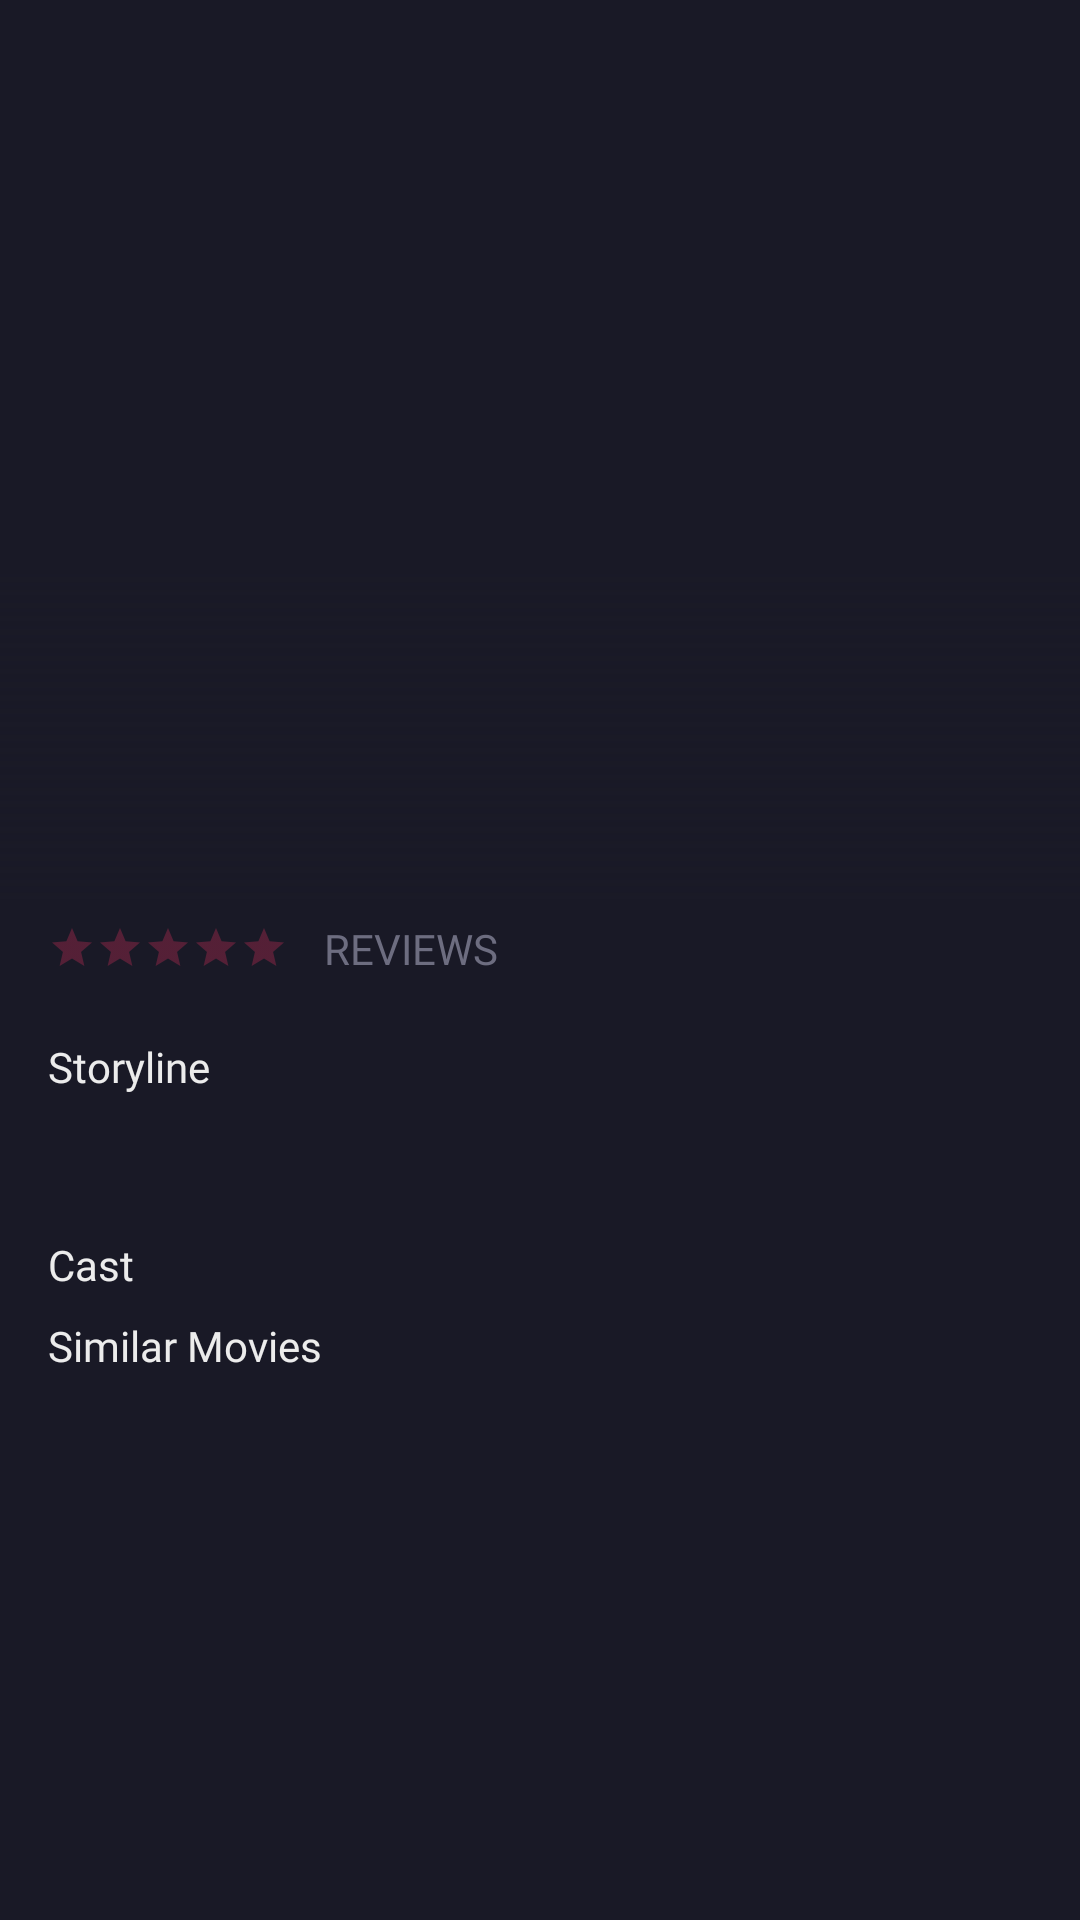

Layout XML and referenced resources for this Android screen:
<!-- AndroidManifest.xml: application theme Theme.MovieMix -->
<!-- res/layout/fragment_details.xml -->
<?xml version="1.0" encoding="utf-8"?>
<ScrollView xmlns:android="http://schemas.android.com/apk/res/android"
    xmlns:app="http://schemas.android.com/apk/res-auto"
    xmlns:tools="http://schemas.android.com/tools"
    android:layout_width="match_parent"
    android:layout_height="match_parent"
    android:background="#191926"
    android:orientation="vertical"
    tools:context=".ui.fragments.DetailsFragment">

    <androidx.constraintlayout.widget.ConstraintLayout
        android:id="@+id/constraintLayout"
        android:layout_width="match_parent"
        android:layout_height="wrap_content">


        <ImageView
            android:id="@+id/movie_backdropImage"
            android:layout_width="match_parent"
            android:layout_height="300dp"
            android:scaleType="centerCrop"
            app:layout_constraintBottom_toTopOf="@id/movie_rating"
            app:layout_constraintEnd_toEndOf="parent"
            app:layout_constraintStart_toStartOf="parent"
            app:layout_constraintTop_toTopOf="parent"
            tools:src="@tools:sample/avatars" />

        <View
            android:id="@+id/gradient_overlay"
            android:layout_width="match_parent"
            android:layout_height="110dp"
            android:background="@drawable/gradient_overlay"
            app:layout_constraintBottom_toBottomOf="@id/movie_backdropImage"
            app:layout_constraintEnd_toEndOf="@id/movie_backdropImage"
            app:layout_constraintStart_toStartOf="@id/movie_backdropImage"
            app:layout_constraintTop_toTopOf="@id/movie_backdropImage"
            app:layout_constraintVertical_bias="1.0" />


        <View
            android:id="@+id/pegi_view"
            android:layout_width="24dp"
            android:layout_height="24dp"
            android:layout_marginStart="16dp"
            android:layout_marginTop="16dp"
            android:background="@drawable/ic_rectangle_shape"
            app:layout_constraintBottom_toTopOf="@id/movie_title"
            app:layout_constraintStart_toStartOf="@id/gradient_overlay"
            app:layout_constraintTop_toTopOf="@id/gradient_overlay" />

        <TextView
            android:id="@+id/movie_pegiRating"
            android:layout_width="wrap_content"
            android:layout_height="16dp"
            android:fontFamily="@font/roboto_condensed_bold"
            android:textColor="@color/white"
            android:textSize="12sp"
            android:textStyle="bold"
            app:layout_constraintBottom_toBottomOf="@id/pegi_view"
            app:layout_constraintEnd_toEndOf="@id/pegi_view"
            app:layout_constraintStart_toStartOf="@id/pegi_view"
            app:layout_constraintTop_toTopOf="@id/pegi_view" />

        <TextView
            android:id="@+id/movie_title"
            android:layout_width="0dp"
            android:layout_height="wrap_content"
            android:layout_marginStart="16dp"
            android:fontFamily="@font/roboto_condensed_bold"
            android:textColor="@color/white"
            android:textSize="31sp"
            app:layout_constraintBottom_toBottomOf="@id/movie_backdropImage"
            app:layout_constraintEnd_toEndOf="@id/movie_backdropImage"
            app:layout_constraintStart_toStartOf="@id/movie_backdropImage"
            app:layout_constraintTop_toBottomOf="@id/pegi_view" />

        <RatingBar
            android:id="@+id/movie_rating"
            style="@style/Widget.AppCompat.RatingBar.Small"
            android:layout_width="wrap_content"
            android:layout_height="wrap_content"
            android:layout_marginStart="16dp"
            android:layout_marginTop="8dp"
            android:numStars="5"
            android:progressBackgroundTint="#FF3365"
            android:progressTint="#FF3365"
            android:saveEnabled="false"
            android:stepSize="1"
            app:layout_constraintStart_toStartOf="parent"
            app:layout_constraintTop_toBottomOf="@id/movie_backdropImage" />

        <TextView
            android:id="@+id/movie_voteCount"
            android:layout_width="wrap_content"
            android:layout_height="wrap_content"
            android:layout_marginStart="8dp"
            android:fontFamily="@font/roboto_condensed_bold"

            android:textColor="#6D6D80"
            android:textSize="14sp"
            android:textStyle="bold"
            app:layout_constraintBottom_toBottomOf="@+id/movie_rating"
            app:layout_constraintStart_toEndOf="@id/movie_rating"
            app:layout_constraintTop_toTopOf="@+id/movie_rating" />

        <TextView
            android:layout_width="wrap_content"
            android:layout_height="wrap_content"
            android:layout_marginStart="4dp"
            android:fontFamily="@font/roboto_condensed_bold"
            android:text="REVIEWS"
            android:textColor="#6D6D80"
            android:textSize="14sp"
            app:layout_constraintBottom_toBottomOf="@+id/movie_voteCount"
            app:layout_constraintStart_toEndOf="@id/movie_voteCount"
            app:layout_constraintTop_toTopOf="@+id/movie_voteCount" />

        <androidx.recyclerview.widget.RecyclerView
            android:id="@+id/rv_genreList"
            android:layout_width="wrap_content"
            android:layout_height="wrap_content"
            android:layout_marginTop="8dp"
            android:layout_marginEnd="8dp"
            android:orientation="horizontal"
            app:layoutManager="androidx.recyclerview.widget.LinearLayoutManager"
            app:layout_constraintStart_toStartOf="@+id/movie_rating"
            app:layout_constraintTop_toBottomOf="@+id/movie_rating"
            tools:listitem="@layout/genre_row_layout" />

        <TextView
            android:id="@+id/tv_storyLine"
            android:layout_width="wrap_content"
            android:layout_height="wrap_content"
            android:layout_marginStart="16dp"
            android:layout_marginTop="14dp"
            android:fontFamily="@font/roboto_condensed_bold"
            android:text="Storyline"
            android:textColor="#ECECEC"
            android:textSize="14sp"
            app:layout_constraintStart_toStartOf="parent"
            app:layout_constraintTop_toBottomOf="@id/rv_genreList" />


        <TextView
            android:id="@+id/movie_description"
            android:layout_width="0dp"
            android:layout_height="wrap_content"
            android:layout_marginTop="4dp"
            android:layout_marginEnd="16dp"
            android:fontFamily="@font/roboto_condensed_regular"
            android:textColor="@color/white"
            android:textSize="14sp"
            app:layout_constraintEnd_toEndOf="parent"
            app:layout_constraintStart_toStartOf="@id/tv_storyLine"
            app:layout_constraintTop_toBottomOf="@id/tv_storyLine" />


        <TextView
            android:id="@+id/tv_cast"
            android:layout_width="wrap_content"
            android:layout_height="wrap_content"
            android:layout_marginTop="24dp"
            android:fontFamily="@font/roboto_condensed_bold"
            android:text="Cast"
            android:textColor="#ECECEC"
            android:textSize="14sp"
            app:layout_constraintStart_toStartOf="@id/movie_description"
            app:layout_constraintTop_toBottomOf="@id/movie_description" />

        <androidx.recyclerview.widget.RecyclerView
            android:id="@+id/rv_castList"
            android:layout_width="match_parent"
            android:layout_height="wrap_content"
            android:layout_marginTop="8dp"
            android:layout_marginEnd="8dp"
            android:orientation="horizontal"
            app:layoutManager="androidx.recyclerview.widget.LinearLayoutManager"
            app:layout_constraintEnd_toEndOf="parent"
            app:layout_constraintStart_toStartOf="@id/tv_cast"
            app:layout_constraintTop_toBottomOf="@id/tv_cast"
            tools:listitem="@layout/cast_row_layout" />

        <TextView
            android:id="@+id/tv_similarMovies"
            android:layout_width="0dp"
            android:layout_height="wrap_content"
            android:fontFamily="@font/roboto_condensed_bold"
            android:text="Similar Movies"
            android:textColor="#ECECEC"
            android:textSize="14sp"
            app:layout_constraintStart_toStartOf="@id/tv_cast"
            app:layout_constraintTop_toBottomOf="@id/rv_castList" />

        <androidx.recyclerview.widget.RecyclerView
            android:id="@+id/rv_similarMovies"
            android:layout_width="match_parent"
            android:layout_height="wrap_content"
            android:layout_marginTop="8dp"
            android:layout_marginEnd="8dp"
            android:orientation="horizontal"
            android:visibility="visible"
            app:layoutManager="androidx.recyclerview.widget.LinearLayoutManager"
            app:layout_constraintEnd_toEndOf="parent"
            app:layout_constraintStart_toStartOf="@id/tv_cast"
            app:layout_constraintTop_toBottomOf="@id/tv_similarMovies"
            tools:listitem="@layout/movie_row_layout" />


        <com.airbnb.lottie.LottieAnimationView
            android:id="@+id/animation_not_found"
            android:layout_width="match_parent"
            android:layout_height="100dp"
            android:visibility="gone"
            app:layout_constraintBottom_toBottomOf="parent"
            app:layout_constraintEnd_toEndOf="parent"
            app:layout_constraintStart_toStartOf="parent"
            app:layout_constraintTop_toBottomOf="@id/tv_similarMovies"
            app:lottie_autoPlay="true"
            app:lottie_loop="true"
            app:lottie_rawRes="@raw/empty_state" />

        <TextView
            android:layout_marginBottom="4dp"
            android:id="@+id/tv_movies_not_found"
            android:layout_width="match_parent"
            android:layout_height="wrap_content"
            android:fontFamily="@font/roboto_condensed_bold"
            android:text="Movies Not Found..."
            android:textAlignment="center"
            android:textColor="#ECECEC"
            android:textSize="24sp"
            android:visibility="gone"
            app:layout_constraintEnd_toEndOf="parent"
            app:layout_constraintStart_toStartOf="parent"
            app:layout_constraintTop_toBottomOf="@id/animation_not_found" />


    </androidx.constraintlayout.widget.ConstraintLayout>


</ScrollView>
<!-- res/layout/genre_row_layout.xml (included above) -->
<?xml version="1.0" encoding="utf-8"?>
<androidx.cardview.widget.CardView xmlns:android="http://schemas.android.com/apk/res/android"
    xmlns:app="http://schemas.android.com/apk/res-auto"
    xmlns:tools="http://schemas.android.com/tools"
    android:layout_width="wrap_content"
    android:layout_height="wrap_content"
    android:layout_marginEnd="5dp"

    app:cardCornerRadius="6dp">

    <RelativeLayout
        android:layout_width="wrap_content"
        android:layout_height="wrap_content"
        android:background="#6D6D80"
        android:orientation="horizontal">

        <TextView
            android:id="@+id/genre_name"
            android:layout_width="wrap_content"
            android:layout_height="wrap_content"
            android:fontFamily="@font/roboto_condensed_bold"
            android:padding="5dp"
            android:textColor="@color/white"
            android:textSize="12sp"
            tools:text="SAMPLE" />

    </RelativeLayout>

</androidx.cardview.widget.CardView>
<!-- res/layout/cast_row_layout.xml (included above) -->
<?xml version="1.0" encoding="utf-8"?>
<androidx.constraintlayout.widget.ConstraintLayout xmlns:android="http://schemas.android.com/apk/res/android"
    xmlns:app="http://schemas.android.com/apk/res-auto"
    xmlns:tools="http://schemas.android.com/tools"
    android:background="#191926"
    android:layout_margin="8dp"
    android:layout_width="80dp"
    android:layout_height="120dp">


    <com.makeramen.roundedimageview.RoundedImageView
        android:id="@+id/castItem_image"
        android:layout_width="80dp"
        android:layout_height="80dp"
        app:layout_constraintEnd_toEndOf="parent"
        app:layout_constraintStart_toStartOf="parent"
        app:layout_constraintTop_toTopOf="parent"
        app:riv_corner_radius="10dp"
        android:scaleType="centerCrop"
        tools:src="@tools:sample/avatars" />

    <TextView
        android:id="@+id/castItem_name"
        android:layout_width="80dp"
        android:layout_height="wrap_content"
        android:text="Robert Downey Jr."
        app:layout_constraintTop_toBottomOf="@id/castItem_image"
        app:layout_constraintStart_toStartOf="@id/castItem_image"
        app:layout_constraintEnd_toEndOf="@id/castItem_image"
        app:layout_constraintBottom_toBottomOf="parent"
        android:textColor="#D8D8D8"
        android:textSize="12sp"
        android:fontFamily="@font/roboto_condensed_bold"/>


</androidx.constraintlayout.widget.ConstraintLayout>
<!-- res/layout/movie_row_layout.xml (included above) -->
<?xml version="1.0" encoding="utf-8"?>
<RelativeLayout xmlns:android="http://schemas.android.com/apk/res/android"
    xmlns:app="http://schemas.android.com/apk/res-auto"
    xmlns:tools="http://schemas.android.com/tools"
    android:layout_width="wrap_content"
    android:layout_height="wrap_content"
    android:layout_margin="10dp">

    <com.makeramen.roundedimageview.RoundedImageView
        android:id="@+id/itemMovie_cover"
        android:layout_width="120dp"
        android:layout_height="180dp"
        android:layout_centerHorizontal="true"
        android:scaleType="centerCrop"
        app:riv_corner_radius="10dp"
        android:src="#F7F7F7" />

</RelativeLayout>
<!-- resources referenced by this layout -->
<resources>
  <color name="white">#FFFFFFFF</color>
  <!-- drawable gradient_overlay (drawable) -->
  <?xml version="1.0" encoding="utf-8"?>
  <shape xmlns:android="http://schemas.android.com/apk/res/android"
      android:shape="rectangle">
  
      <gradient
          android:angle="90"
          android:endColor="@android:color/transparent"
          android:startColor="#191926" />
  
  </shape>
  <style name="Theme.MovieMix" parent="Theme.MaterialComponents.DayNight.NoActionBar">
          
          <item name="colorPrimary">#1F1F21</item>
          <item name="colorPrimaryVariant">@color/purple_700</item>
          <item name="colorOnPrimary">@color/white</item>
          
          <item name="colorSecondary">@color/teal_200</item>
          <item name="colorSecondaryVariant">@color/teal_700</item>
          <item name="colorOnSecondary">@color/black</item>
          
          <item name="android:statusBarColor">@color/darkGray</item>
          <item name="bottomNavigationStyle">@style/CustomBottomNavigationView</item>
          
      </style>
  <color name="purple_700">#FF3700B3</color>
  <color name="teal_200">#FF03DAC5</color>
  <color name="teal_700">#FF018786</color>
  <color name="black">#FF000000</color>
  <color name="darkGray">#1F1F21</color>
  <style name="CustomBottomNavigationView" parent="Widget.MaterialComponents.BottomNavigationView">
          <item name="backgroundTint">@color/bottomNavBackground</item>
          <item name="itemIconTint">@color/bottom_nav_view_item_color</item>
          <item name="itemTextColor">@color/bottom_nav_view_item_color</item>
      </style>
  <color name="bottomNavBackground">@color/darkGray</color>
</resources>
